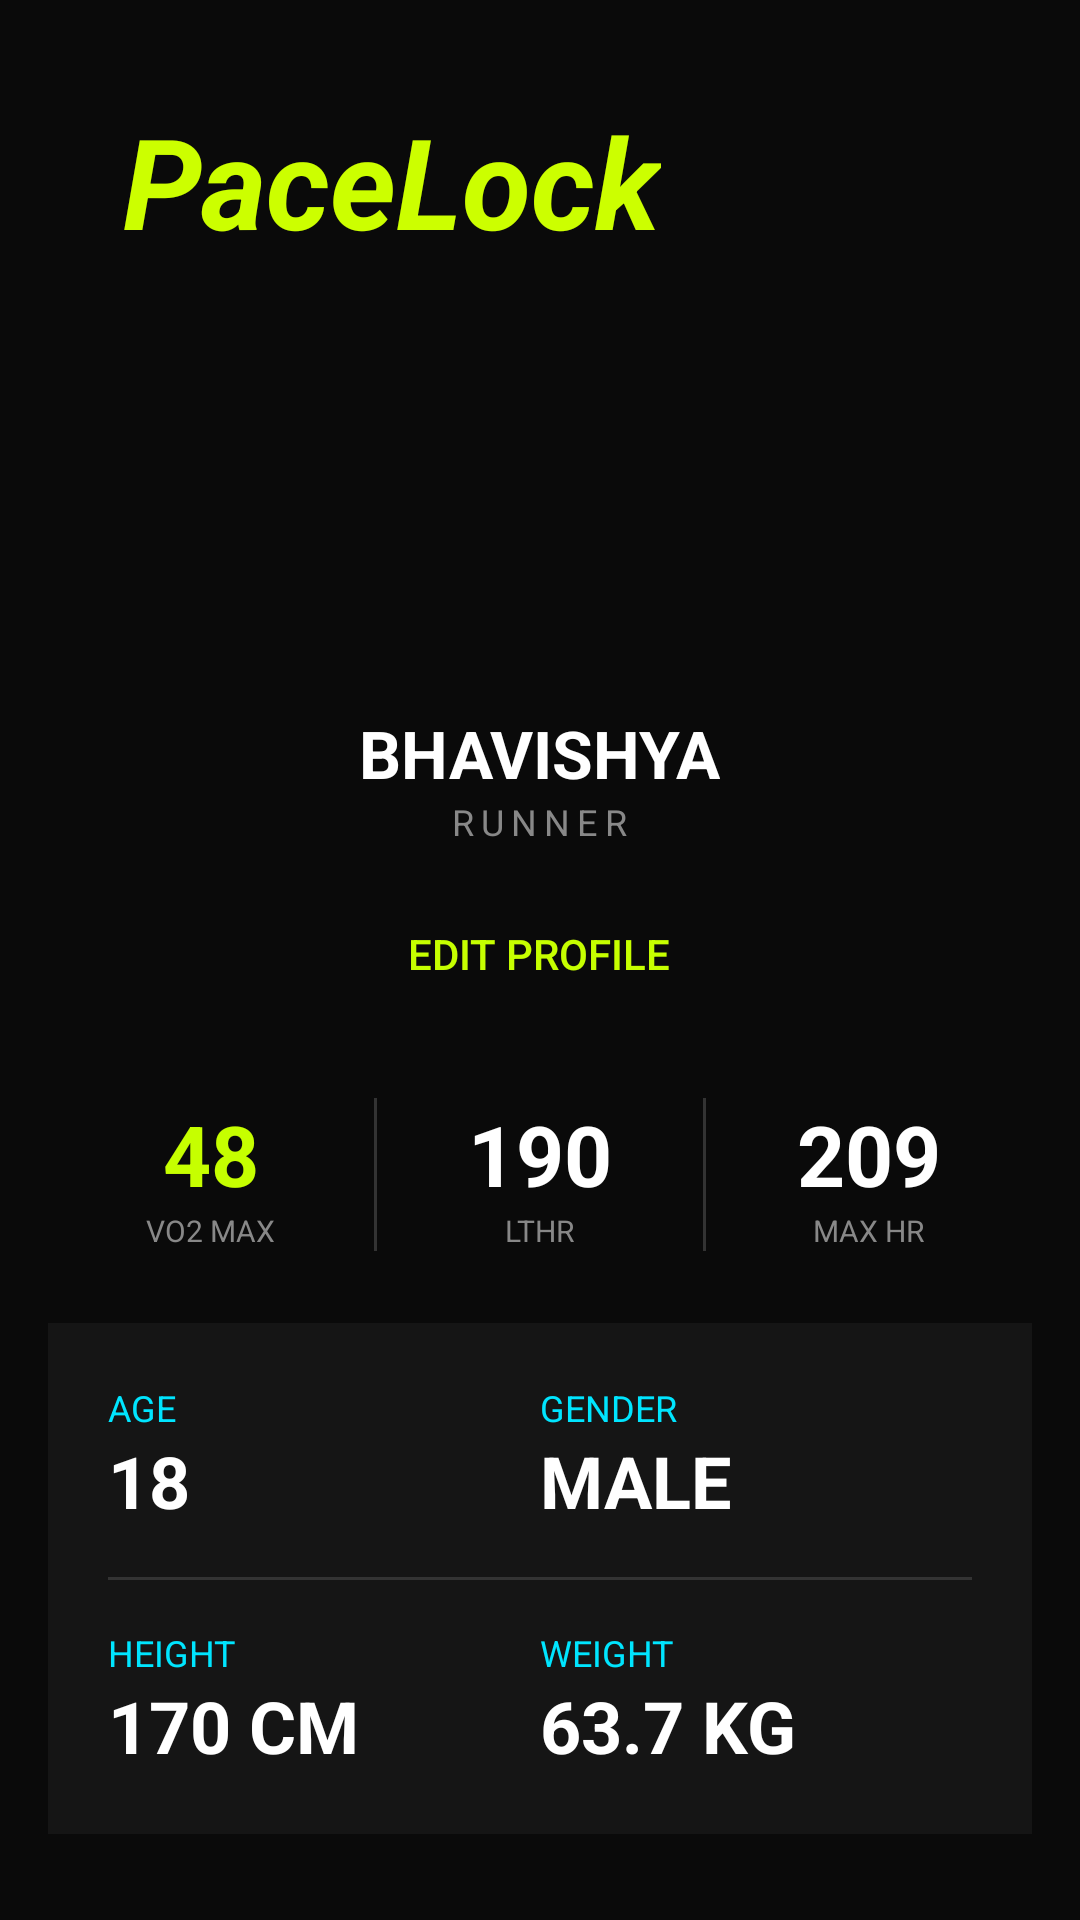

Android layout source for this screen:
<!-- AndroidManifest.xml: application theme Theme.PaceLock -->
<!-- res/layout/activity_profile.xml -->
<?xml version="1.0" encoding="utf-8"?>
<androidx.constraintlayout.widget.ConstraintLayout xmlns:android="http://schemas.android.com/apk/res/android"
    xmlns:app="http://schemas.android.com/apk/res-auto"
    xmlns:tools="http://schemas.android.com/tools"
    android:id="@+id/main"
    android:layout_width="match_parent"
    android:layout_height="match_parent"
    tools:context=".Profile.ProfileActivity">
    <LinearLayout
        android:layout_width="match_parent"
        android:layout_height="match_parent"
        android:orientation="vertical"
        android:background="#0A0A0A">

        
        <ScrollView
            android:layout_width="match_parent"
            android:layout_height="0dp"
            android:layout_weight="1"
            android:fillViewport="true">

            <LinearLayout
                android:layout_width="match_parent"
                android:layout_height="wrap_content"
                android:orientation="vertical"
                android:padding="16dp">

                
                <LinearLayout
                    android:layout_width="match_parent"
                    android:layout_height="wrap_content"
                    android:orientation="horizontal"
                    android:gravity="center_vertical">

                    <TextView
                        android:id="@+id/tvBrandName"
                        android:layout_width="wrap_content"
                        android:layout_height="wrap_content"
                        android:text="PaceLock"
                        android:textColor="#CCFF00"
                        android:textSize="42sp"
                        android:paddingTop="16dp"
                        android:paddingStart="25dp"
                        android:textStyle="italic|bold" />


                </LinearLayout>

                
                <LinearLayout
                    android:layout_width="match_parent"
                    android:layout_height="wrap_content"
                    android:orientation="vertical"
                    android:gravity="center"
                    android:layout_marginTop="32dp">

                    
                    <FrameLayout
                        android:layout_width="100dp"
                        android:layout_height="100dp">

                        <ImageView
                            android:layout_width="match_parent"
                            android:layout_height="match_parent"
                            android:id="@+id/pfp"
                            android:scaleType="centerCrop" />


                    </FrameLayout>

                    <TextView
                        android:layout_width="wrap_content"
                        android:layout_height="wrap_content"
                        android:text="BHAVISHYA"
                        android:id="@+id/name"
                        android:textColor="#FFFFFF"
                        android:textSize="22sp"
                        android:textStyle="bold"
                        android:layout_marginTop="16dp"/>

                    <TextView
                        android:layout_width="wrap_content"
                        android:layout_height="wrap_content"
                        android:text="RUNNER"
                        android:textColor="#888888"
                        android:textSize="12sp"
                        android:letterSpacing="0.2"/>

                    <Button
                        android:layout_width="wrap_content"
                        android:layout_height="wrap_content"
                        android:text="EDIT PROFILE"
                        android:id="@+id/tvEditProfile"
                        android:textColor="#C6FF00"
                        android:backgroundTint="#00000000"
                        android:layout_marginTop="12dp"
                        style="?android:attr/borderlessButtonStyle" /> 
                </LinearLayout>

                
                <LinearLayout
                    android:layout_width="match_parent"
                    android:layout_height="wrap_content"
                    android:orientation="horizontal"
                    android:layout_marginTop="24dp"
                    android:baselineAligned="false">

                    <LinearLayout
                        android:layout_width="0dp"
                        android:layout_height="wrap_content"
                        android:layout_weight="1"
                        android:orientation="vertical"
                        android:gravity="center">
                        <TextView android:layout_width="wrap_content" android:layout_height="wrap_content" android:text="48" android:textColor="#C6FF00" android:textSize="28sp" android:textStyle="bold"  android:id="@+id/tvVO2max"/>
                        <TextView android:layout_width="wrap_content" android:layout_height="wrap_content" android:text="VO2 MAX" android:textColor="#888888" android:textSize="10sp"/>
                    </LinearLayout>

                    <View android:layout_width="1dp" android:layout_height="match_parent" android:background="#333333" />

                    <LinearLayout
                        android:layout_width="0dp"
                        android:layout_height="wrap_content"
                        android:layout_weight="1"
                        android:orientation="vertical"
                        android:gravity="center">
                        <TextView android:layout_width="wrap_content" android:layout_height="wrap_content" android:text="190" android:textColor="#FFFFFF" android:textSize="28sp" android:textStyle="bold" android:id="@+id/tvLTHR"/>
                        <TextView android:layout_width="wrap_content" android:layout_height="wrap_content" android:text="LTHR" android:textColor="#888888" android:textSize="10sp"/>
                    </LinearLayout>

                    <View android:layout_width="1dp" android:layout_height="match_parent" android:background="#333333" />

                    <LinearLayout
                        android:layout_width="0dp"
                        android:layout_height="wrap_content"
                        android:layout_weight="1"
                        android:orientation="vertical"
                        android:gravity="center">
                        <TextView android:layout_width="wrap_content" android:layout_height="wrap_content" android:text="209" android:textColor="#FFFFFF" android:textSize="28sp" android:textStyle="bold" android:id="@+id/tvMaxHR"/>
                        <TextView android:layout_width="wrap_content" android:layout_height="wrap_content" android:text="MAX HR" android:textColor="#888888" android:textSize="10sp"/>
                    </LinearLayout>
                </LinearLayout>

                
                <LinearLayout
                    android:layout_width="match_parent"
                    android:layout_height="wrap_content"
                    android:orientation="vertical"
                    android:background="#151515"
                    android:padding="20dp"
                    android:layout_marginTop="24dp">

                    <LinearLayout android:layout_width="match_parent" android:layout_height="wrap_content" android:orientation="horizontal">
                        <LinearLayout android:layout_width="0dp" android:layout_height="wrap_content" android:layout_weight="1" android:orientation="vertical">
                            <TextView android:layout_width="wrap_content" android:layout_height="wrap_content" android:text="AGE" android:textColor="#00E5FF" android:textSize="12sp"/>
                            <TextView android:layout_width="wrap_content" android:layout_height="wrap_content" android:text="18" android:textColor="#FFFFFF" android:textSize="24sp" android:textStyle="bold" android:id="@+id/tvAge"/>
                        </LinearLayout>
                        <LinearLayout android:layout_width="0dp" android:layout_height="wrap_content" android:layout_weight="1" android:orientation="vertical">
                            <TextView android:layout_width="wrap_content" android:layout_height="wrap_content" android:text="GENDER" android:textColor="#00E5FF" android:textSize="12sp"/>
                            <TextView android:layout_width="wrap_content" android:layout_height="wrap_content" android:text="MALE" android:textColor="#FFFFFF" android:textSize="24sp" android:textStyle="bold" android:id="@+id/gender"/>
                        </LinearLayout>
                    </LinearLayout>

                    <View android:layout_width="match_parent" android:layout_height="1dp" android:background="#333333" android:layout_marginVertical="16dp" />

                    <LinearLayout android:layout_width="match_parent" android:layout_height="wrap_content" android:orientation="horizontal">
                        <LinearLayout android:layout_width="0dp" android:layout_height="wrap_content" android:layout_weight="1" android:orientation="vertical">
                            <TextView android:layout_width="wrap_content" android:layout_height="wrap_content" android:text="HEIGHT" android:textColor="#00E5FF" android:textSize="12sp"/>
                            <TextView android:layout_width="wrap_content" android:layout_height="wrap_content" android:text="170 CM" android:textColor="#FFFFFF" android:textSize="24sp" android:textStyle="bold" android:id="@+id/height"/>
                        </LinearLayout>
                        <LinearLayout android:layout_width="0dp" android:layout_height="wrap_content" android:layout_weight="1" android:orientation="vertical">
                            <TextView android:layout_width="wrap_content" android:layout_height="wrap_content" android:text="WEIGHT" android:textColor="#00E5FF" android:textSize="12sp"/>
                            <TextView android:layout_width="wrap_content" android:layout_height="wrap_content" android:text="63.7 KG" android:textColor="#FFFFFF" android:textSize="24sp" android:textStyle="bold" android:id="@+id/weight"/>
                        </LinearLayout>
                    </LinearLayout>
                </LinearLayout>


        </LinearLayout>
        </ScrollView>

    </LinearLayout>

</androidx.constraintlayout.widget.ConstraintLayout>
<!-- resources referenced by this layout -->
<resources>
  <style name="Theme.PaceLock" parent="Base.Theme.PaceLock" />
  <style name="Base.Theme.PaceLock" parent="Theme.Material3.DayNight.NoActionBar">
  
  </style>
</resources>
